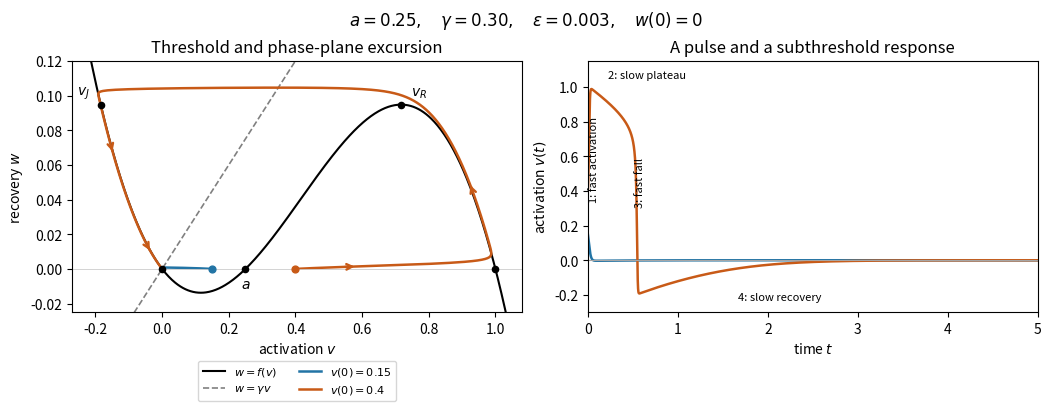

Write the Python code that produced this figure.
"""Generate 2023-excitable-pulse.png in the working directory.

Tested with Python 3.14.4, NumPy 2.3.5 and Matplotlib 3.10.7.
The curves solve the stated equations by fourth-order Runge--Kutta.
"""

from pathlib import Path

import matplotlib

matplotlib.use("Agg")
import matplotlib.pyplot as plt
import numpy as np


def simulate(a=0.25, gamma=0.3, epsilon=0.003, step=0.00015, end=9.0):
    time = np.arange(round(end / step) + 1) * step
    state = np.zeros((len(time), 2, 2))
    state[0, :, 0] = [0.15, 0.4]

    def rhs(y):
        v, w = y[:, 0], y[:, 1]
        return np.column_stack((
            (v * (a - v) * (v - 1) - w) / epsilon,
            gamma * v - w,
        ))

    for i in range(len(time) - 1):
        y = state[i]
        k1 = rhs(y)
        k2 = rhs(y + 0.5 * step * k1)
        k3 = rhs(y + 0.5 * step * k2)
        k4 = rhs(y + step * k3)
        state[i + 1] = y + step * (k1 + 2*k2 + 2*k3 + k4) / 6
    return time, state


def main():
    a, gamma, epsilon = 0.25, 0.3, 0.003
    time, state = simulate(a, gamma, epsilon)
    d = np.sqrt(1 - a + a*a)
    right = (1 + a + d) / 3
    landing = 1 + a - 2*right
    f = lambda v: v * (a-v) * (v-1)
    fig, (plane, trace) = plt.subplots(1, 2, figsize=(10.4, 4.0), layout="constrained")
    fig.set_facecolor("white")
    vv = np.linspace(-0.27, 1.08, 700)
    plane.plot(vv, f(vv), color="black", lw=1.5, label=r"$w=f(v)$")
    plane.plot(vv, gamma*vv, color="0.5", ls="--", lw=1.2, label=r"$w=\gamma v$")
    colors = ("#2274a5", "#c85a17")
    for j, color in enumerate(colors):
        v, w = state[:, j, 0], state[:, j, 1]
        plane.plot(v[::5], w[::5], color=color, lw=1.8,
                   label=rf"$v(0)={v[0]:g}$")
        plane.scatter(v[0], w[0], color=color, s=24, zorder=4)
        trace.plot(time[::5], v[::5], color=color, lw=1.8)
    plane.scatter([0, a, 1, right, landing], [0, 0, 0, f(right), f(right)],
                  s=20, color="black", zorder=5)
    plane.annotate(r"$a$", (a, 0), xytext=(0, -14), textcoords="offset points", ha="center")
    plane.annotate(r"$v_R$", (right, f(right)), xytext=(7, 6), textcoords="offset points")
    plane.annotate(r"$v_J$", (landing, f(right)), xytext=(-17, 7), textcoords="offset points")
    for t0 in (0.008, 0.18, 0.8, 1.8):
        i = np.searchsorted(time, t0)
        jump = 12 if t0 < 0.02 else 120
        plane.annotate("", xy=state[i+jump, 1], xytext=state[i, 1],
                       arrowprops={"arrowstyle": "->", "color": colors[1], "lw": 1.7})
    plane.axhline(0, color="0.8", lw=0.6)
    plane.set(xlim=(-0.27, 1.08), ylim=(-0.025, 0.12), xlabel=r"activation $v$",
              ylabel=r"recovery $w$", title="Threshold and phase-plane excursion")
    plane.legend(fontsize=8, loc="upper center", bbox_to_anchor=(0.5, -0.17), ncol=2)

    pulse = state[:, 1, 0]
    peak = int(np.argmax(pulse))
    falling = np.flatnonzero((np.arange(len(pulse)) > peak) & (pulse < right))[0]
    trough = int(np.argmin(pulse))
    markers = [(0.007, 0.58, "1: fast activation"),
               (float(time[falling])*0.45, 1.04, "2: slow plateau"),
               (float(time[falling])+0.04, 0.45, "3: fast fall"),
               (float(time[trough])+1.1, -0.24, "4: slow recovery")]
    for x, y, label in markers:
        trace.text(x, y, label, fontsize=8, rotation=90 if label.startswith(("1:", "3:")) else 0,
                   va="center" if label.startswith(("1:", "3:")) else "bottom")
    trace.axhline(0, color="0.65", lw=0.8)
    trace.set(xlim=(0, 5), ylim=(-0.3, 1.15), xlabel=r"time $t$", ylabel=r"activation $v(t)$",
              title="A pulse and a subthreshold response")
    fig.suptitle(r"$a=0.25,\quad \gamma=0.30,\quad \varepsilon=0.003,\quad w(0)=0$", fontsize=12)
    fig.savefig(Path.cwd() / "2023-excitable-pulse.png", dpi=145, facecolor="white")
    plt.close(fig)


if __name__ == "__main__":
    main()
